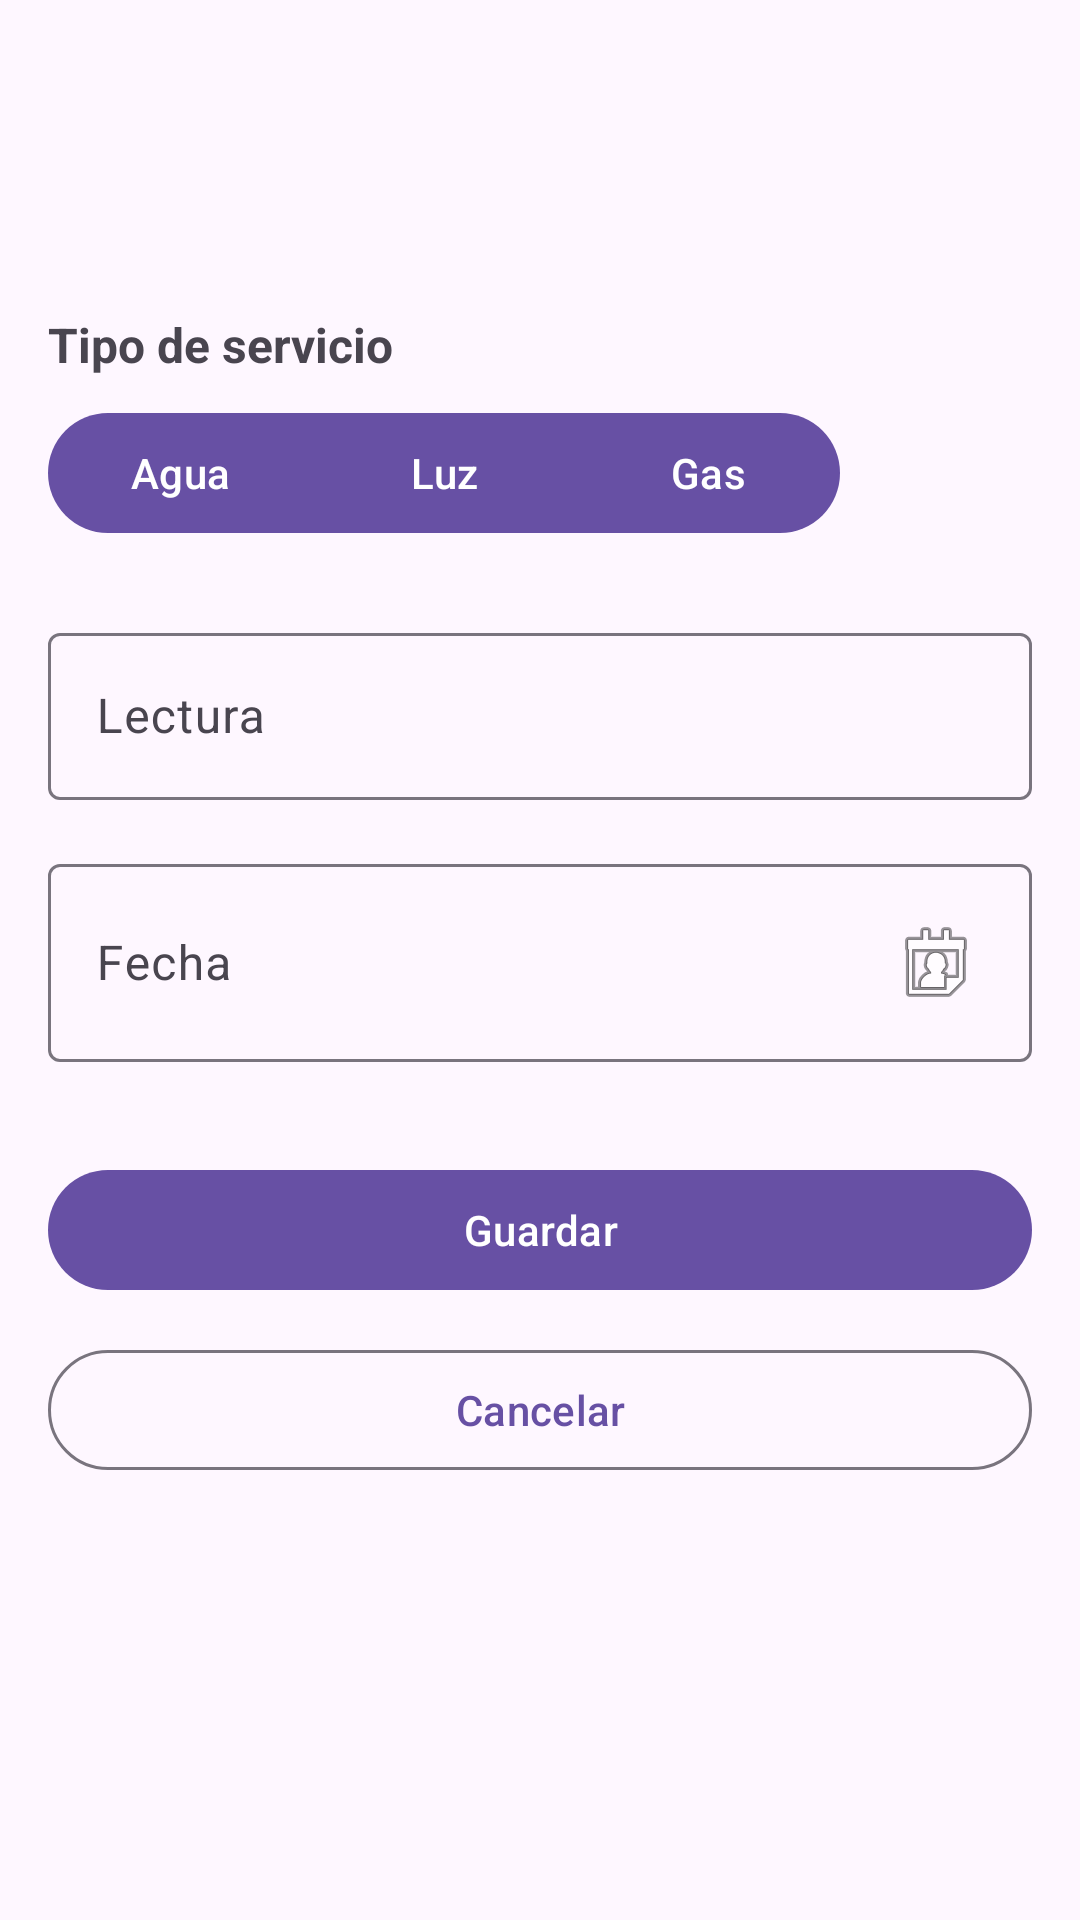

Reconstruct the res/layout file that produces this screen, plus the resources it refers to.
<!-- AndroidManifest.xml: application theme Theme.MedidoresApp -->
<!-- res/layout/activity_nueva_medicion.xml -->
<?xml version="1.0" encoding="utf-8"?>
<androidx.constraintlayout.widget.ConstraintLayout
    xmlns:android="http://schemas.android.com/apk/res/android"
    xmlns:app="http://schemas.android.com/apk/res-auto"
    xmlns:tools="http://schemas.android.com/tools"
    android:id="@+id/main"
    android:layout_width="match_parent"
    android:layout_height="match_parent"
    android:padding="16dp"
    tools:context=".NuevaMedicionActivity">

    <com.google.android.material.appbar.MaterialToolbar
        android:id="@+id/toolbar"
        android:layout_width="0dp"
        android:layout_height="wrap_content"
        android:title="Nueva medición"
        app:layout_constraintTop_toTopOf="parent"
        app:layout_constraintStart_toStartOf="parent"
        app:layout_constraintEnd_toEndOf="parent"/>

    <TextView
        android:id="@+id/txtTipo"
        android:layout_width="wrap_content"
        android:layout_height="wrap_content"
        android:text="Tipo de servicio"
        android:textStyle="bold"
        android:textSize="16sp"
        android:layout_marginTop="24dp"
        app:layout_constraintTop_toBottomOf="@id/toolbar"
        app:layout_constraintStart_toStartOf="parent"/>

    <com.google.android.material.button.MaterialButtonToggleGroup
        android:id="@+id/toggleTipoServicio"
        android:layout_width="0dp"
        android:layout_height="wrap_content"
        android:layout_marginTop="8dp"
        app:singleSelection="true"
        app:selectionRequired="true"
        app:layout_constraintTop_toBottomOf="@id/txtTipo"
        app:layout_constraintStart_toStartOf="parent"
        app:layout_constraintEnd_toEndOf="parent">

        <com.google.android.material.button.MaterialButton
            android:id="@+id/btnAgua"
            android:layout_width="wrap_content"
            android:layout_height="wrap_content"
            android:text="Agua"/>

        <com.google.android.material.button.MaterialButton
            android:id="@+id/btnLuz"
            android:layout_width="wrap_content"
            android:layout_height="wrap_content"
            android:text="Luz"/>

        <com.google.android.material.button.MaterialButton
            android:id="@+id/btnGas"
            android:layout_width="wrap_content"
            android:layout_height="wrap_content"
            android:text="Gas"/>

    </com.google.android.material.button.MaterialButtonToggleGroup>

    <com.google.android.material.textfield.TextInputLayout
        android:id="@+id/layoutLectura"
        android:layout_width="0dp"
        android:layout_height="wrap_content"
        android:layout_marginTop="24dp"
        android:hint="Lectura"
        app:layout_constraintTop_toBottomOf="@id/toggleTipoServicio"
        app:layout_constraintStart_toStartOf="parent"
        app:layout_constraintEnd_toEndOf="parent">

        <com.google.android.material.textfield.TextInputEditText
            android:id="@+id/etLectura"
            android:layout_width="match_parent"
            android:layout_height="wrap_content"
            android:inputType="numberDecimal"/>

    </com.google.android.material.textfield.TextInputLayout>

    <com.google.android.material.textfield.TextInputLayout
        android:id="@+id/layoutFecha"
        android:layout_width="0dp"
        android:layout_height="wrap_content"
        android:layout_marginTop="16dp"
        android:hint="Fecha"
        app:layout_constraintTop_toBottomOf="@id/layoutLectura"
        app:layout_constraintStart_toStartOf="parent"
        app:layout_constraintEnd_toEndOf="parent">

        <com.google.android.material.textfield.TextInputEditText
            android:id="@+id/etFecha"
            android:layout_width="match_parent"
            android:layout_height="wrap_content"
            android:focusable="false"
            android:clickable="true"
            android:drawableEnd="@android:drawable/ic_menu_my_calendar"/>

    </com.google.android.material.textfield.TextInputLayout>

    <com.google.android.material.button.MaterialButton
        android:id="@+id/btnGuardar"
        android:layout_width="0dp"
        android:layout_height="wrap_content"
        android:text="Guardar"
        android:layout_marginTop="32dp"
        app:layout_constraintTop_toBottomOf="@id/layoutFecha"
        app:layout_constraintStart_toStartOf="parent"
        app:layout_constraintEnd_toEndOf="parent"/>

    <com.google.android.material.button.MaterialButton
        android:id="@+id/btnCancelar"
        style="?attr/materialButtonOutlinedStyle"
        android:layout_width="0dp"
        android:layout_height="wrap_content"
        android:text="Cancelar"
        android:layout_marginTop="12dp"
        app:layout_constraintTop_toBottomOf="@id/btnGuardar"
        app:layout_constraintStart_toStartOf="parent"
        app:layout_constraintEnd_toEndOf="parent"/>

</androidx.constraintlayout.widget.ConstraintLayout>
<!-- resources referenced by this layout -->
<resources>
  <style name="Theme.MedidoresApp" parent="Base.Theme.MedidoresApp" />
  <style name="Base.Theme.MedidoresApp" parent="Theme.Material3.DayNight.NoActionBar">
          
          
      </style>
</resources>
